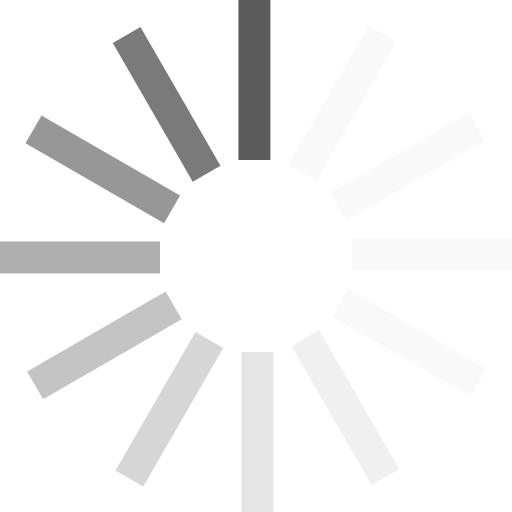
t = 0.00 s
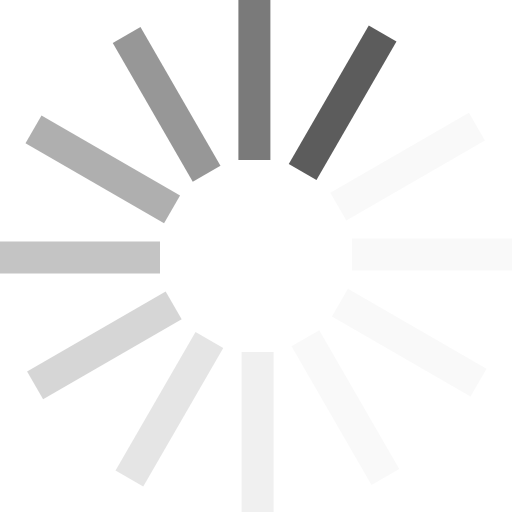
t = 0.13 s
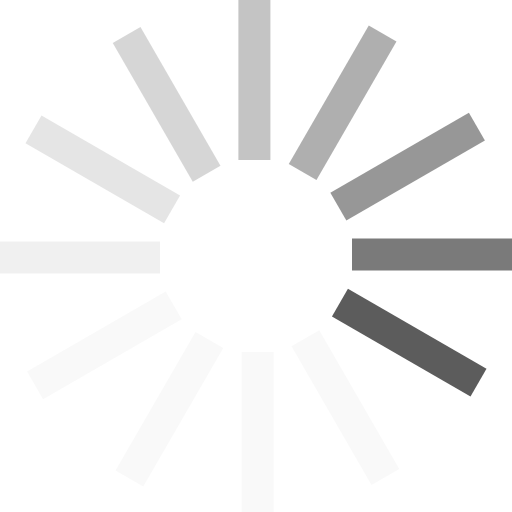
t = 0.29 s
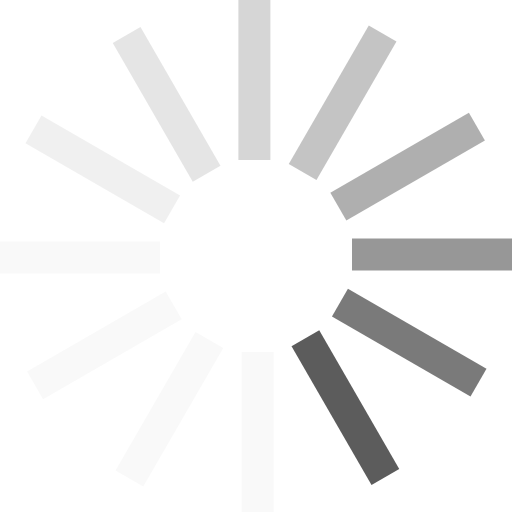
t = 0.42 s
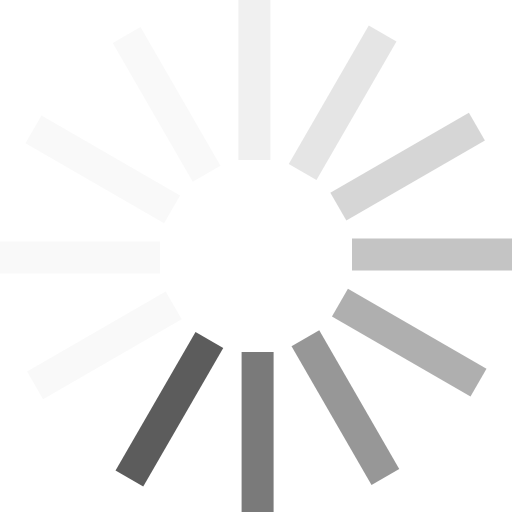
t = 0.55 s
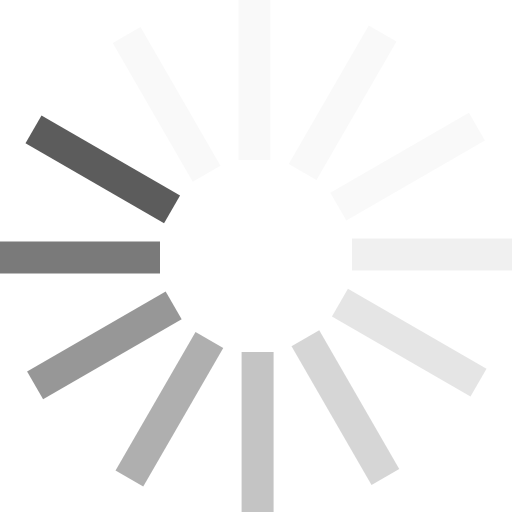
t = 0.71 s

The animated SVG that drew these frames (rendered in a browser with its animation timeline set to each time). Animation: 1 SMIL element (animateTransform=1); one cycle of 0.84 s, repeats indefinitely.

<?xml version="1.0" encoding="UTF-8" standalone="no"?><svg xmlns:svg="http://www.w3.org/2000/svg" xmlns="http://www.w3.org/2000/svg" xmlns:xlink="http://www.w3.org/1999/xlink" version="1.0" width="58px" height="58px" viewBox="0 0 128 128" xml:space="preserve"><g><path d="M59.6 0h8v40h-8V0z" fill="#5c5c5c" fill-opacity="1"/><path d="M59.6 0h8v40h-8V0z" fill="#dedede" fill-opacity="0.2" transform="rotate(30 64 64)"/><path d="M59.6 0h8v40h-8V0z" fill="#dedede" fill-opacity="0.2" transform="rotate(60 64 64)"/><path d="M59.6 0h8v40h-8V0z" fill="#dedede" fill-opacity="0.2" transform="rotate(90 64 64)"/><path d="M59.6 0h8v40h-8V0z" fill="#dedede" fill-opacity="0.2" transform="rotate(120 64 64)"/><path d="M59.6 0h8v40h-8V0z" fill="#cecece" fill-opacity="0.3" transform="rotate(150 64 64)"/><path d="M59.6 0h8v40h-8V0z" fill="#bebebe" fill-opacity="0.4" transform="rotate(180 64 64)"/><path d="M59.6 0h8v40h-8V0z" fill="#adadad" fill-opacity="0.5" transform="rotate(210 64 64)"/><path d="M59.6 0h8v40h-8V0z" fill="#9d9d9d" fill-opacity="0.6" transform="rotate(240 64 64)"/><path d="M59.6 0h8v40h-8V0z" fill="#8d8d8d" fill-opacity="0.7" transform="rotate(270 64 64)"/><path d="M59.6 0h8v40h-8V0z" fill="#7d7d7d" fill-opacity="0.8" transform="rotate(300 64 64)"/><path d="M59.6 0h8v40h-8V0z" fill="#6c6c6c" fill-opacity="0.9" transform="rotate(330 64 64)"/><animateTransform attributeName="transform" type="rotate" values="0 64 64;30 64 64;60 64 64;90 64 64;120 64 64;150 64 64;180 64 64;210 64 64;240 64 64;270 64 64;300 64 64;330 64 64" calcMode="discrete" dur="840ms" repeatCount="indefinite"></animateTransform></g></svg>
